Run: headless pygame with SDL's dummy video driver; simulated clock (each Clock.tick advances the game by its frame time, no real sleeping); random seed 0; keys injected as events and as key.get_pressed() state; mouse plan: one left click at the window centre at the start of phase 2, then a move to the lower-right quarter at the start of phase 3.
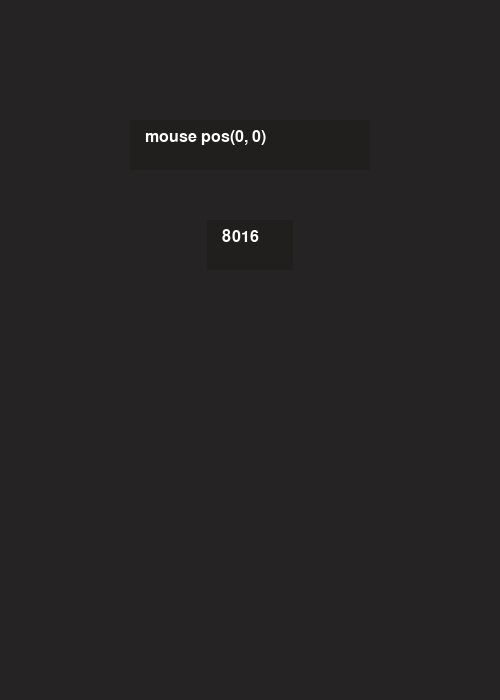
Frame 1 of 4 · flips 1–60 · no input
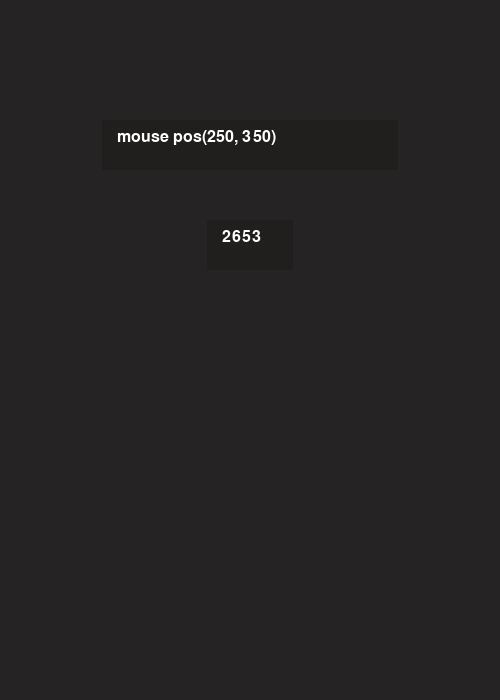
Frame 2 of 4 · flips 61–180 · clicked the window centre · tapped SPACE, RETURN · held RIGHT (→), D
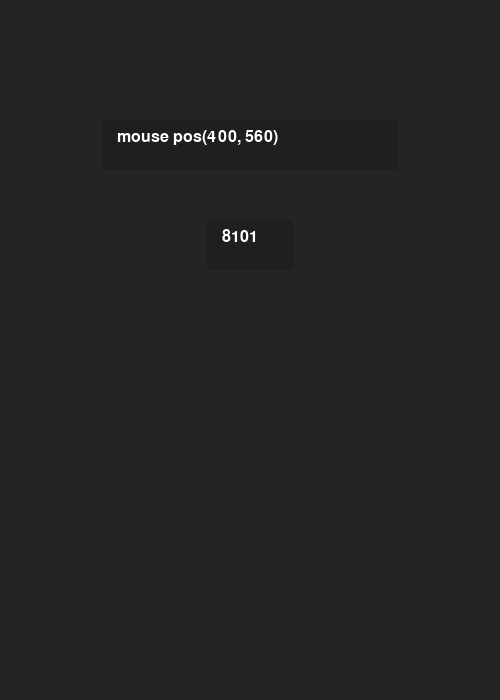
Frame 3 of 4 · flips 181–300 · moved the mouse to the lower-right quarter · held DOWN (↓), S
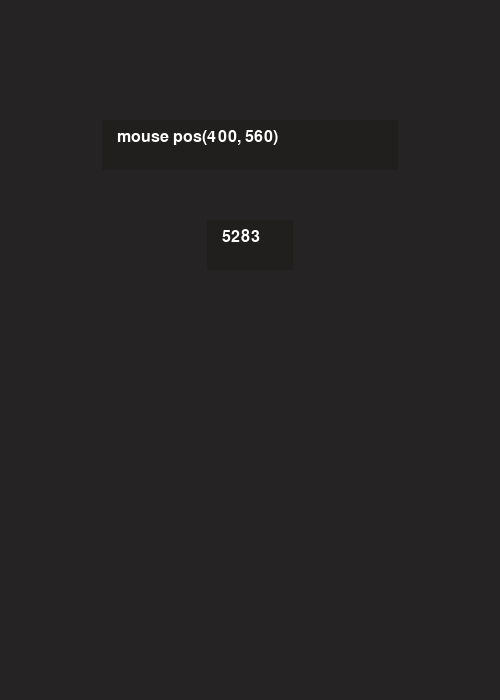
Frame 4 of 4 · flips 301–420 · held LEFT (←), A, UP (↑), W

The pygame program that drew these frames:

#what am i trying to do?
#a basic GUI that contains buttons on a menu that show different info,
#rolls stats for a character and stores it in a way that it can be 
#easily sent as a character file, optionally id also like to have all 
#the actions you can take by default as buttons to preform, with 
#any bonuses as easy add ons to the roll
#and then even more optionally have the outcome print out to whatever 
#VTT were using
#
#style note, try not to go much further than 3 deep 
#outside of simple if>then "check" statements 
#such as if x > y and < z ... etc
#
import pygame
#imports pygame to use its assets
import os
#imports OS specific stuff to be more cross compatable
import random
#hehe
WIDTH, HEIGHT = 500,700
#this is window size
WIN = pygame.display.set_mode((WIDTH,HEIGHT))
#this acts as the window to more easily edit
pygame.display.set_caption("Zombois TTRPG")
#this names the window
MAINBGCOLOUR = 37,35,35
#The color I will use for the background
BUTTONBGCOLOUR = 33,30,30
TEXT_COL = 255,255,255
pygame.font.init()
FONTSIZE = 24
#sets the fontsize for normal use
font = pygame.font.SysFont("cascadia-code",FONTSIZE)
#sets the font for normal use
MAXFPS = 15
#sets the maximum fps



def button_hitbox (borderX_min,borderY_min,borderX_max,borderY_max,button_num):
	pos = pygame.mouse.get_pos() 
	if pos[0] > borderX_min and pos[0] < borderX_max and pos[0] != 0:
		if pos[1] > borderY_min and pos[1] < borderY_max:
			pygame.event.get()
			if pygame.mouse.get_pressed(num_buttons=3)[0]:
				print("print "+str(button_num))
#figure out how to seperate one button from annother,
#in a less stupid way, with a check to see if M1 was being held down

def button (text,rect_H,button_num,layer):
        rect_hight = 50
        text_center = WIDTH /2 - len(text)/2 *14
        rect_L =text_center -15 
        rect_W =WIDTH - text_center*2+30 
        
        text_rect = pygame.Rect(( text_center - 15,rect_H),(rect_W, rect_hight))
        pygame.draw.rect(WIN,(BUTTONBGCOLOUR),text_rect)
        button_hitbox(rect_L,rect_H,rect_W+rect_L,rect_H+rect_hight,button_num)
        draw_text(text,text_center,rect_H+9)
        #unstupid this
        
		

def draw_text (text,x,y):

	img = font.render(text,True,TEXT_COL)
	WIN.blit(img,(x,y))



def draw_window():
#contains things we write to the screen
        WIN.fill((MAINBGCOLOUR))
        #sets the bg colour of the window
        button("mouse pos" + str(pygame.mouse.get_pos()),120,0,0)
        button(str(random.randint(0,10000)),220,1,0)
        # ~ rect_2_L =WIDTH*0.1
        # ~ rect_2_W = WIDTH* 0.8
        # ~ rect_2_H = 220
        # ~ button(rect_2_L,rect_2_H,rect_2_W+rect_2_L,rect_2_H+rect_hight,2)
        # ~ rect = pygame.Rect((rect_2_L,rect_2_H),(rect_2_W ,rect_hight))
        # ~ pygame.draw.rect(WIN,(BUTTONBGCOLOUR),rect)
        # ~ draw_text(text_1,font,(TEXT_COL),text_1_center,130)


#this is no longer used but is still here
#so that i dont have to refrence the docs
#blit draws an image to the screen, 
#it takes an source image and cords as input
        


def main():
	clock = pygame.time.Clock()
	run = True
	while run:
		clock.tick(MAXFPS)
		for event in pygame.event.get():
			if event.type == pygame.QUIT:
				run = False
		draw_window()
		pygame.display.update()
		#updates the display to add everything that changed
	pygame.quit()


if __name__ == "__main__":
    main()
